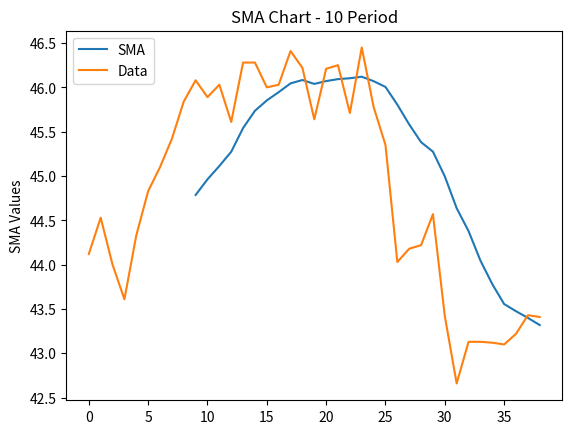

Source code (Python):
import pandas as pd
import matplotlib.pyplot as plt

class SMA:
    """
    Initialize the SMA class with given data and period.
    
    Parameters:
        data (list or numpy array): The input data for which SMA needs to be calculated.
        period (int): The period for which SMA needs to be calculated.
    """
    
    def __init__(self, data, period):
        self.sma = None
        self.data = pd.Series(data)
        self.period = period
        self.sma_values = []
        if len(self.data) > self.period:
            self.calculate()
        
    def calculate(self):
        """
        Calculate the Simple Moving Average (SMA).
        """
        sma = self.data.rolling(self.period).mean()
        self.sma = sma.iloc[self.period-1:]
        self.sma_values = sma
        
    def add_data_point(self, data_point):
        """
        Add a new data point to the existing data and recalculate the SMA.
        
        Parameters:
            data_point (float or int): The new data point to be added.
        """
        listTemp = self.data.values.tolist()
        listTemp.append(data_point)
        self.data = pd.Series(listTemp)
        if len(self.data) > self.period:
            self.calculate()
                    
    def get_smavalue(self):
        """
        Returns:
            float: The calculated SMA value.
        """
        return self.sma.iloc[-1]
    
    def plot_show(self):
        """
        Plot the SMA values calculated.
        """
        plt.plot(self.sma_values.values, label='SMA')
        plt.plot(self.data.values, label='Data')
        plt.legend(loc = 'upper left')
        plt.ylabel('SMA Values')
        plt.xlabel
        plt.title('SMA Chart - {} Period'.format(str(self.period)))
        plt.show()
            
prices = [44.12, 44.53, 44 , 43.61, 44.33, 44.83, 45.1 , 45.42, 45.84, 46.08, 45.89, 46.03, 45.61, 46.28, 46.28, 46 , 46.03, 46.41, 46.22, 45.64, 46.21, 46.25, 45.71, 46.45, 45.78, 45.35, 44.03, 44.18, 44.22, 44.57, 43.42, 42.66, 43.13]
sma = SMA(prices, 10)

# print(len(sma.data.values))
# print(sma.sma_values)
sma.add_data_point(43.13)
sma.add_data_point(43.12)
sma.add_data_point(43.10)
sma.add_data_point(43.22)
sma.add_data_point(43.43)
sma.add_data_point(43.41)
# print(len(sma.data.values))
# print(sma.sma_values)

sma.plot_show()